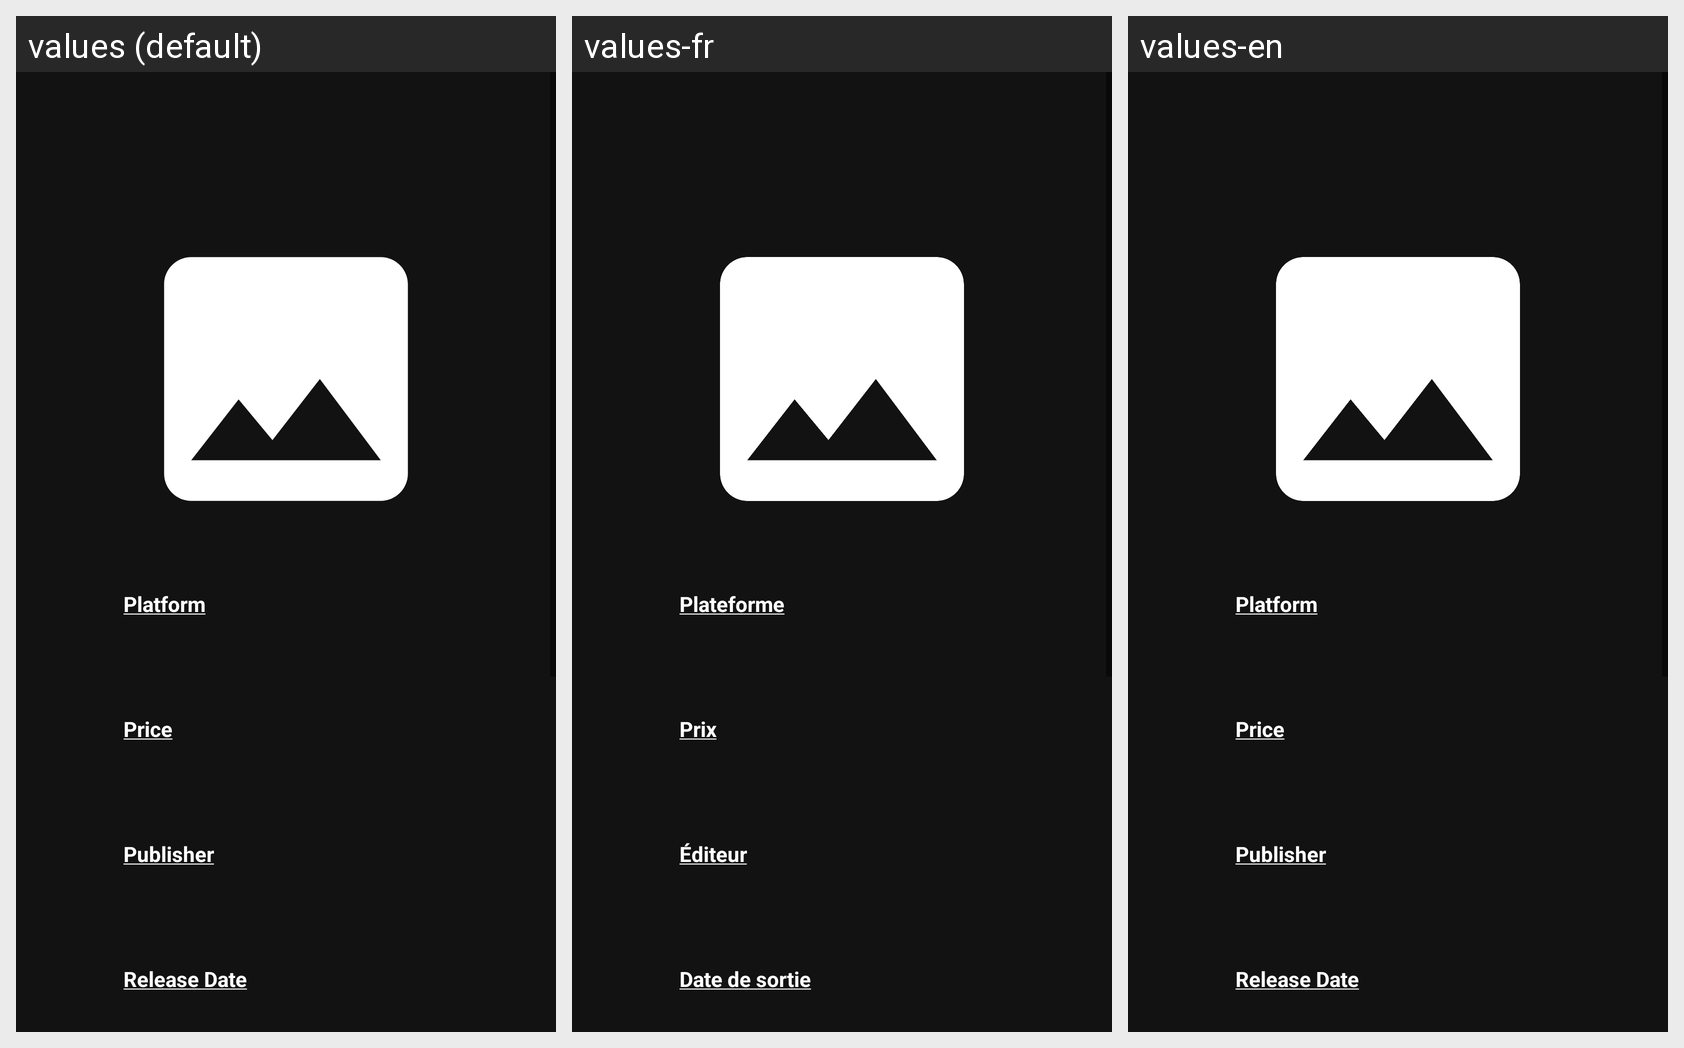

Locale-by-locale string values for the Android screen shown in this grid:
Android screen res/layout/activity_details.xml rendered under 3 locales, left to right: values (default), values-fr, values-en. Device: Nexus 5 (rendered at 1080×1920; each locale shown at half size, 540×960, under a caption strip naming it); theme Theme.PlayList.
Strings drawn on this screen, with the default value and each locale's value (text and hints the layout hard-codes appear in the picture but are not listed):

platform_underline
  values: Platform
  values-fr: Plateforme
  values-en: Platform

price_underline
  values: Price
  values-fr: Prix
  values-en: Price

publisher_underline
  values: Publisher
  values-fr: Éditeur
  values-en: Publisher

release_date_underline
  values: Release Date
  values-fr: Date de sortie
  values-en: Release Date

completion_date_underline
  values: Completion Date
  values-fr: Date de fin
  values-en: Completion Date

playtime_underline
  values: Playtime
  values-fr: Temps de jeu
  values-en: Playtime

saved_to
  values: Saved To
  values-fr: Enregistré dans
  values-en: Saved To

backlog
  values: Backlog
  values-fr: À Jouer
  values-en: Backlog

collection
  values: Collection
  values-fr: Collection
  values-en: Collection

completion
  values: Completion
  values-fr: Complétés
  values-en: Completion

wishlist
  values: Wishlist
  values-fr: Souhaits
  values-en: Wishlist
